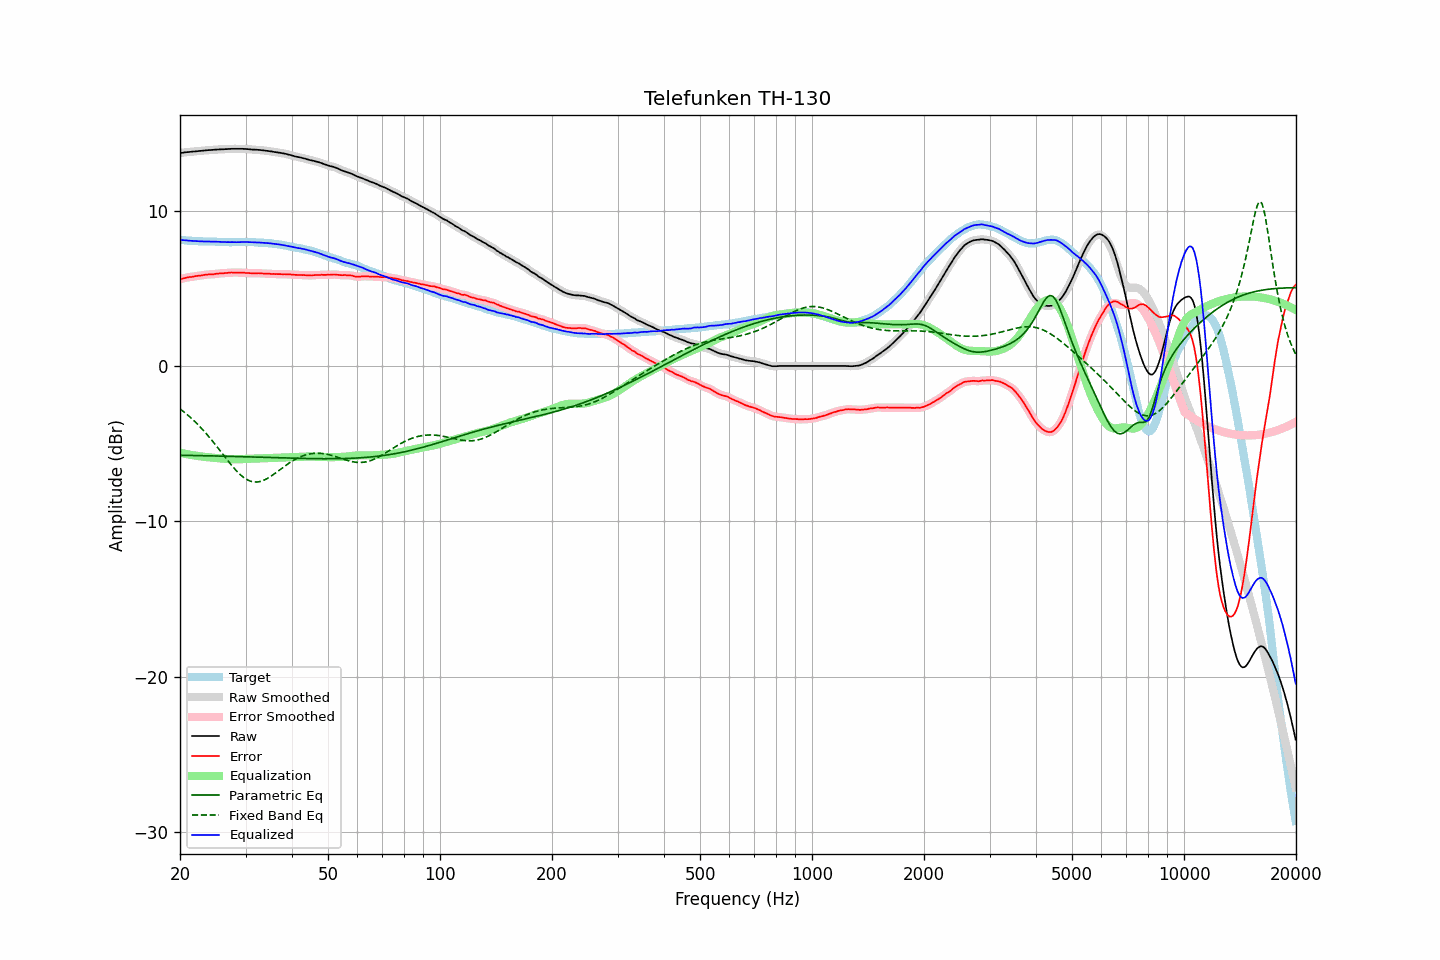

The file beside this chart, header and first rows:
frequency, raw, error, smoothed, error_smoothed, equalization, parametric_eq, fixed_band_eq, equalized_raw, equalized_smoothed, target
20.00, 13.71, 5.58, 13.71, 5.58, -5.59, -5.75, -2.77, 8.12, 8.12, 8.13
20.20, 13.72, 5.61, 13.72, 5.61, -5.61, -5.75, -2.85, 8.11, 8.11, 8.11
20.40, 13.73, 5.63, 13.73, 5.63, -5.63, -5.75, -2.92, 8.10, 8.10, 8.10
20.61, 13.75, 5.65, 13.75, 5.66, -5.66, -5.76, -3.01, 8.09, 8.09, 8.10
20.81, 13.76, 5.68, 13.76, 5.68, -5.68, -5.76, -3.09, 8.08, 8.08, 8.08
21.02, 13.77, 5.70, 13.77, 5.70, -5.70, -5.76, -3.18, 8.07, 8.07, 8.07
21.23, 13.78, 5.73, 13.78, 5.72, -5.72, -5.76, -3.27, 8.06, 8.06, 8.05
21.44, 13.79, 5.73, 13.79, 5.73, -5.74, -5.76, -3.36, 8.05, 8.05, 8.06
21.66, 13.80, 5.75, 13.80, 5.75, -5.75, -5.77, -3.46, 8.05, 8.05, 8.05
21.87, 13.81, 5.77, 13.81, 5.76, -5.77, -5.77, -3.56, 8.04, 8.04, 8.04
22.09, 13.82, 5.79, 13.82, 5.79, -5.78, -5.77, -3.66, 8.04, 8.04, 8.03
22.31, 13.83, 5.80, 13.83, 5.80, -5.80, -5.77, -3.76, 8.03, 8.03, 8.03
22.54, 13.84, 5.82, 13.84, 5.81, -5.81, -5.77, -3.87, 8.03, 8.03, 8.02
22.76, 13.85, 5.82, 13.85, 5.83, -5.83, -5.78, -3.98, 8.02, 8.02, 8.03
22.99, 13.86, 5.84, 13.86, 5.84, -5.84, -5.78, -4.09, 8.02, 8.02, 8.02
23.22, 13.87, 5.86, 13.87, 5.86, -5.86, -5.78, -4.20, 8.01, 8.01, 8.01
23.45, 13.88, 5.87, 13.88, 5.87, -5.87, -5.78, -4.32, 8.01, 8.01, 8.01
23.69, 13.89, 5.88, 13.89, 5.88, -5.88, -5.79, -4.44, 8.01, 8.01, 8.01
23.92, 13.90, 5.89, 13.90, 5.89, -5.89, -5.79, -4.56, 8.01, 8.01, 8.01
24.16, 13.90, 5.89, 13.90, 5.89, -5.90, -5.79, -4.69, 8.00, 8.01, 8.01
24.40, 13.91, 5.90, 13.91, 5.90, -5.91, -5.79, -4.81, 8.00, 8.00, 8.02
24.65, 13.92, 5.91, 13.92, 5.91, -5.92, -5.80, -4.94, 8.00, 8.00, 8.01
24.89, 13.93, 5.93, 13.93, 5.92, -5.93, -5.80, -5.07, 8.00, 8.00, 8.00
25.14, 13.93, 5.94, 13.93, 5.94, -5.93, -5.80, -5.20, 8.00, 8.00, 7.99
25.39, 13.94, 5.95, 13.94, 5.95, -5.94, -5.80, -5.33, 8.00, 7.99, 7.99
25.65, 13.94, 5.96, 13.94, 5.96, -5.95, -5.81, -5.47, 7.99, 7.99, 7.98
25.91, 13.95, 5.97, 13.95, 5.97, -5.96, -5.81, -5.60, 7.99, 7.98, 7.98
26.16, 13.95, 5.96, 13.95, 5.97, -5.97, -5.81, -5.73, 7.98, 7.98, 7.99
26.43, 13.96, 5.98, 13.96, 5.98, -5.98, -5.81, -5.87, 7.98, 7.97, 7.98
26.69, 13.96, 5.98, 13.96, 5.99, -5.99, -5.82, -6.00, 7.97, 7.97, 7.98
26.96, 13.97, 6.00, 13.97, 6.00, -6.00, -5.82, -6.13, 7.97, 7.97, 7.97
27.23, 13.97, 6.01, 13.97, 6.01, -6.00, -5.82, -6.26, 7.97, 7.97, 7.96
27.50, 13.98, 6.02, 13.98, 6.01, -6.01, -5.82, -6.39, 7.97, 7.97, 7.96
27.77, 13.98, 6.01, 13.98, 6.01, -6.01, -5.83, -6.51, 7.97, 7.97, 7.97
28.05, 13.98, 6.01, 13.98, 6.01, -6.01, -5.83, -6.63, 7.97, 7.97, 7.97
28.33, 13.98, 6.01, 13.98, 6.01, -6.01, -5.83, -6.74, 7.97, 7.97, 7.97
28.62, 13.98, 6.01, 13.98, 6.01, -6.01, -5.84, -6.85, 7.97, 7.97, 7.97
28.90, 13.98, 6.01, 13.98, 6.01, -6.01, -5.84, -6.95, 7.97, 7.97, 7.97
29.19, 13.98, 6.01, 13.98, 6.01, -6.01, -5.84, -7.05, 7.97, 7.97, 7.97
29.48, 13.98, 6.01, 13.98, 6.00, -6.00, -5.84, -7.13, 7.98, 7.98, 7.97
29.78, 13.97, 6.00, 13.97, 6.00, -6.00, -5.85, -7.21, 7.97, 7.98, 7.97
30.08, 13.97, 5.98, 13.97, 5.99, -5.99, -5.85, -7.28, 7.98, 7.98, 7.99
30.38, 13.96, 5.98, 13.96, 5.98, -5.98, -5.85, -7.34, 7.98, 7.98, 7.98
30.68, 13.95, 5.98, 13.95, 5.97, -5.98, -5.86, -7.39, 7.97, 7.97, 7.97
30.99, 13.94, 5.97, 13.94, 5.97, -5.97, -5.86, -7.43, 7.97, 7.97, 7.97
31.30, 13.93, 5.96, 13.93, 5.96, -5.97, -5.86, -7.45, 7.96, 7.96, 7.97
31.61, 13.93, 5.96, 13.93, 5.96, -5.97, -5.87, -7.47, 7.96, 7.96, 7.97
31.93, 13.92, 5.97, 13.92, 5.97, -5.96, -5.87, -7.48, 7.96, 7.96, 7.95
32.24, 13.92, 5.97, 13.92, 5.97, -5.96, -5.87, -7.47, 7.96, 7.95, 7.95
32.57, 13.91, 5.97, 13.91, 5.97, -5.96, -5.88, -7.46, 7.95, 7.95, 7.94
32.89, 13.90, 5.96, 13.90, 5.96, -5.96, -5.88, -7.44, 7.94, 7.94, 7.94
33.22, 13.89, 5.96, 13.89, 5.96, -5.96, -5.88, -7.40, 7.93, 7.93, 7.93
33.55, 13.88, 5.95, 13.88, 5.95, -5.95, -5.89, -7.37, 7.93, 7.92, 7.93
33.89, 13.86, 5.94, 13.86, 5.94, -5.95, -5.89, -7.32, 7.91, 7.92, 7.92
34.23, 13.85, 5.94, 13.85, 5.94, -5.94, -5.89, -7.27, 7.91, 7.91, 7.91
34.57, 13.84, 5.94, 13.84, 5.93, -5.93, -5.89, -7.21, 7.91, 7.90, 7.90
34.92, 13.82, 5.93, 13.82, 5.93, -5.93, -5.90, -7.14, 7.89, 7.89, 7.89
35.27, 13.81, 5.91, 13.81, 5.92, -5.92, -5.90, -7.07, 7.89, 7.88, 7.90
35.62, 13.79, 5.93, 13.79, 5.92, -5.92, -5.90, -7.00, 7.87, 7.87, 7.86
35.97, 13.77, 5.91, 13.77, 5.92, -5.92, -5.91, -6.93, 7.85, 7.86, 7.86
... 635 more rows
